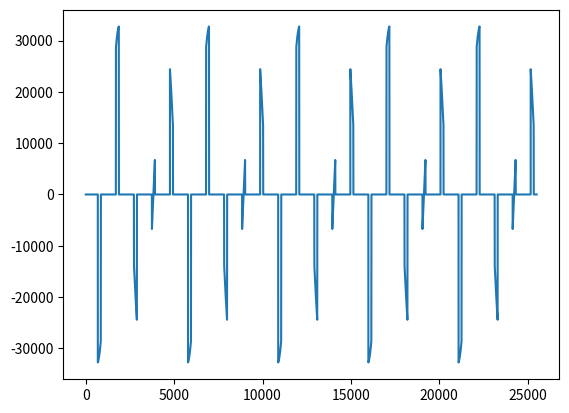

Write the Python code that produced this figure.
import numpy as np
import scipy.signal as signal
import matplotlib.pyplot as plt
import math
from scipy.io import wavfile 

# Parameters
duration = 5  # seconds
freq = 5100  # Hz (frequency of the sine tone)
fs = 5102  # original low sampling rate

#fs = 44100  # high sample rate

'''
At a higher frequency of 44,100 Hz, the effect was that of a siren.

'''

#
# Time vector for the original sine wave
t_original = np.linspace(0, duration, int(fs * duration), endpoint=False)

# Generated input sine wave at 5500 Hz
x = np.sin(2 * np.pi * freq * t_original)

y = np.zeros (x.shape)  #output signal of same size


delay = 3e-3  # 3ms max delay
lfo_freq = 5  # 5 Hz LFO frequency
t_delay = np.arange(len(x))/fs  # Time vector

# Generate the LFO (sinusoidal)
lfo = (np.sin(2 * np.pi * lfo_freq * t_delay) + 1) / 2  # Normalize between 0 and 1
m = (lfo * delay * fs).astype(int)  # Convert ms to samples


def L(s,a):   #lanczos kernel where s is the input signal and a is the size of the kernel
    if np.any(np.abs(s) >= a):
        return 0
    return np.sinc(s) * np.sinc(s / a)


a = 2 #defining the size of kernel

for i in range(len(x)):

    r = np.arange(-a + 1, a - 1)  # Neighboring samples


    # Weighted sum of neighboring samples
    y[i] = np.sum((x[i - j] if 0 <= i - j < len(x) else 0) * L(j - m[i], a) for j in r)  #output for lanczos interpolation

# Save the output

y = (y / np.max(np.abs(y)) * 32767).astype(np.int16)
wavfile.write("output_lanczos_interpolation.wav", fs, y)

plt.plot(y)
plt.show()

